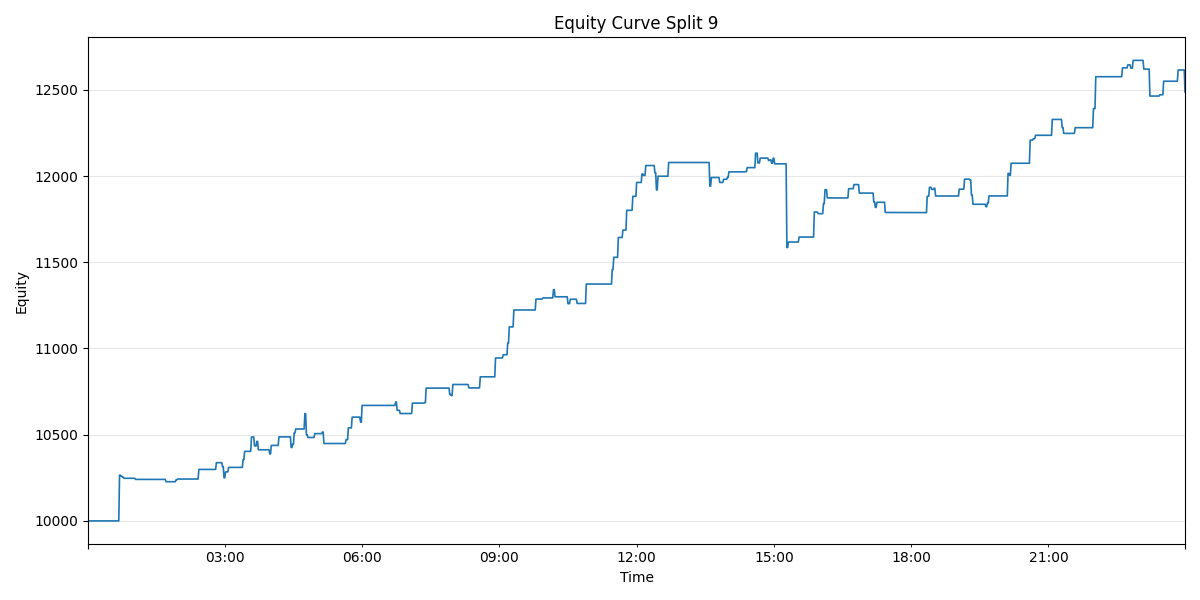

The table this chart was drawn from, first rows:
time, 0
2025-09-11 00:01:00, 10000
2025-09-11 00:02:00, 10000
2025-09-11 00:03:00, 10000
2025-09-11 00:04:00, 10000
2025-09-11 00:05:00, 10000
2025-09-11 00:06:00, 10000
2025-09-11 00:07:00, 10000
2025-09-11 00:08:00, 10000
2025-09-11 00:09:00, 10000
2025-09-11 00:10:00, 10000
2025-09-11 00:11:00, 10000
2025-09-11 00:12:00, 10000
2025-09-11 00:13:00, 10000
2025-09-11 00:14:00, 10000
2025-09-11 00:15:00, 10000
2025-09-11 00:16:00, 10000
2025-09-11 00:17:00, 10000
2025-09-11 00:18:00, 10000
2025-09-11 00:19:00, 10000
2025-09-11 00:20:00, 10000
2025-09-11 00:21:00, 10000
2025-09-11 00:22:00, 10000
2025-09-11 00:23:00, 10000
2025-09-11 00:24:00, 10000
2025-09-11 00:25:00, 10000
2025-09-11 00:26:00, 10000
2025-09-11 00:27:00, 10000
2025-09-11 00:28:00, 10000
2025-09-11 00:29:00, 10000
2025-09-11 00:30:00, 10000
2025-09-11 00:31:00, 10000
2025-09-11 00:32:00, 10000
2025-09-11 00:33:00, 10000
2025-09-11 00:34:00, 10000
2025-09-11 00:35:00, 10000
2025-09-11 00:36:00, 10000
2025-09-11 00:37:00, 10000
2025-09-11 00:38:00, 10000
2025-09-11 00:39:00, 10000
2025-09-11 00:40:00, 10000
2025-09-11 00:41:00, 10000
2025-09-11 00:42:00, 10266
2025-09-11 00:43:00, 10266
2025-09-11 00:44:00, 10259
2025-09-11 00:45:00, 10259
2025-09-11 00:46:00, 10253
2025-09-11 00:47:00, 10253
2025-09-11 00:48:00, 10247
2025-09-11 00:49:00, 10247
2025-09-11 00:50:00, 10247
2025-09-11 00:51:00, 10247
2025-09-11 00:52:00, 10247
2025-09-11 00:53:00, 10247
2025-09-11 00:54:00, 10247
2025-09-11 00:55:00, 10247
2025-09-11 00:56:00, 10247
2025-09-11 00:57:00, 10247
2025-09-11 00:58:00, 10247
2025-09-11 00:59:00, 10247
2025-09-11 01:00:00, 10247
... 1,379 more rows
